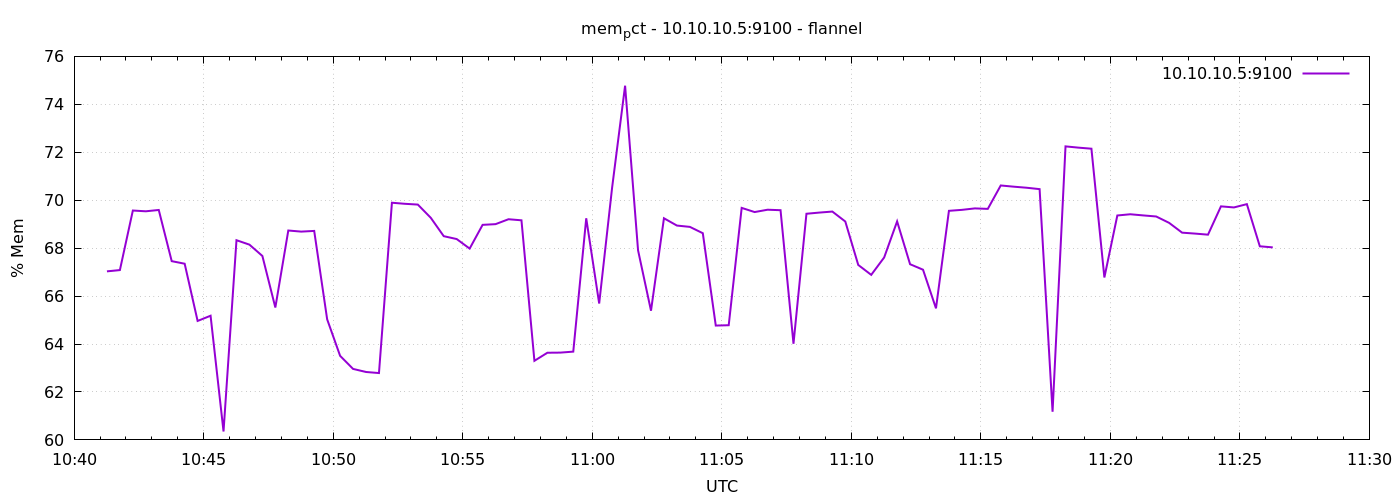

The table this chart was drawn from, first rows:
1791369676	67.03116098951377
1791369706	67.09
1791369736	69.57
1791369766	69.54
1791369796	69.59
1791369826	67.46
1791369856	67.35
1791369886	64.96
1791369916	65.18
1791369946	60.35
1791369976	68.33
1791370006	68.15
1791370036	67.67
1791370066	65.52
1791370096	68.74
1791370126	68.69
1791370156	68.72
1791370186	65.03
1791370216	63.51
1791370246	62.96
1791370276	62.83
1791370306	62.79
1791370336	69.89
1791370366	69.85
1791370396	69.82
1791370426	69.27
1791370456	68.5
1791370486	68.38
1791370516	67.98
1791370546	68.97
1791370576	69
1791370606	69.21
1791370636	69.16
1791370666	63.3
1791370696	63.64
1791370726	63.64
1791370756	63.68
1791370786	69.25
1791370816	65.69
1791370846	70.53
1791370876	74.78
1791370906	67.91
1791370936	65.39
1791370966	69.25
1791370996	68.94
1791371026	68.89
1791371056	68.62
1791371086	64.77
1791371116	64.78
1791371146	69.68
1791371176	69.51
1791371206	69.6
1791371236	69.58
1791371266	64.01
1791371296	69.43
1791371326	69.48
1791371356	69.53
1791371386	69.11
1791371416	67.3
1791371446	66.89
1791371476	67.61
... 30 more rows
